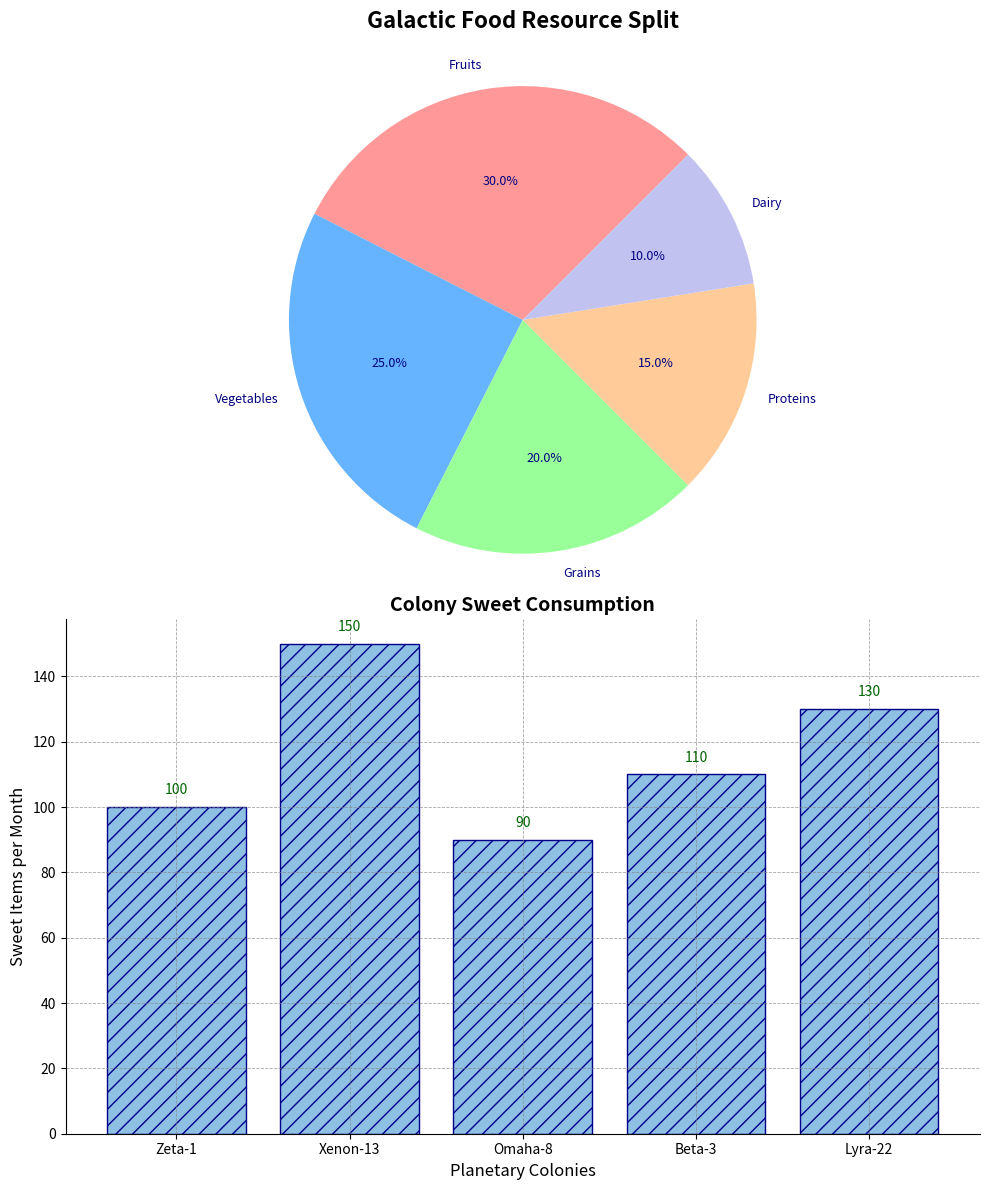

The script that saved this image:
import matplotlib.pyplot as plt

labels_food = ['Fruits', 'Vegetables', 'Grains', 'Proteins', 'Dairy']
production_sizes = [30, 25, 20, 15, 10]
colors_food = ['#FF9999', '#66B3FF', '#99FF99', '#FFCC99', '#C2C2F0']

colonies = ["Zeta-1", "Xenon-13", "Omaha-8", "Beta-3", "Lyra-22"]
sweet_consumption = [100, 150, 90, 110, 130]

fig, ax = plt.subplots(2, 1, figsize=(10, 12))

ax[0].pie(
    production_sizes, 
    labels=labels_food, 
    autopct='%1.1f%%', 
    startangle=45,  
    colors=colors_food, 
    textprops=dict(color="navy", fontsize=9, weight='light')
)
ax[0].set_title('Galactic Food Resource Split', fontsize=16, fontweight='bold', pad=25)
ax[0].axis('equal')

ax[1].bar(colonies, sweet_consumption, color='#8EC0E4', edgecolor='darkblue', hatch='//')
ax[1].set_title('Colony Sweet Consumption', fontsize=14, fontweight='bold')
ax[1].set_ylabel('Sweet Items per Month', fontsize=12)
ax[1].set_xlabel('Planetary Colonies', fontsize=12)

for i, value in enumerate(sweet_consumption):
    ax[1].text(i, value + 3, str(value), ha='center', va='bottom', fontweight='light', fontsize=10, color='darkgreen')

ax[1].grid(True, linestyle='--', linewidth=0.6, color='grey', alpha=0.7)
ax[1].spines['top'].set_visible(False)
ax[1].spines['right'].set_visible(False)

plt.tight_layout()
plt.show()
